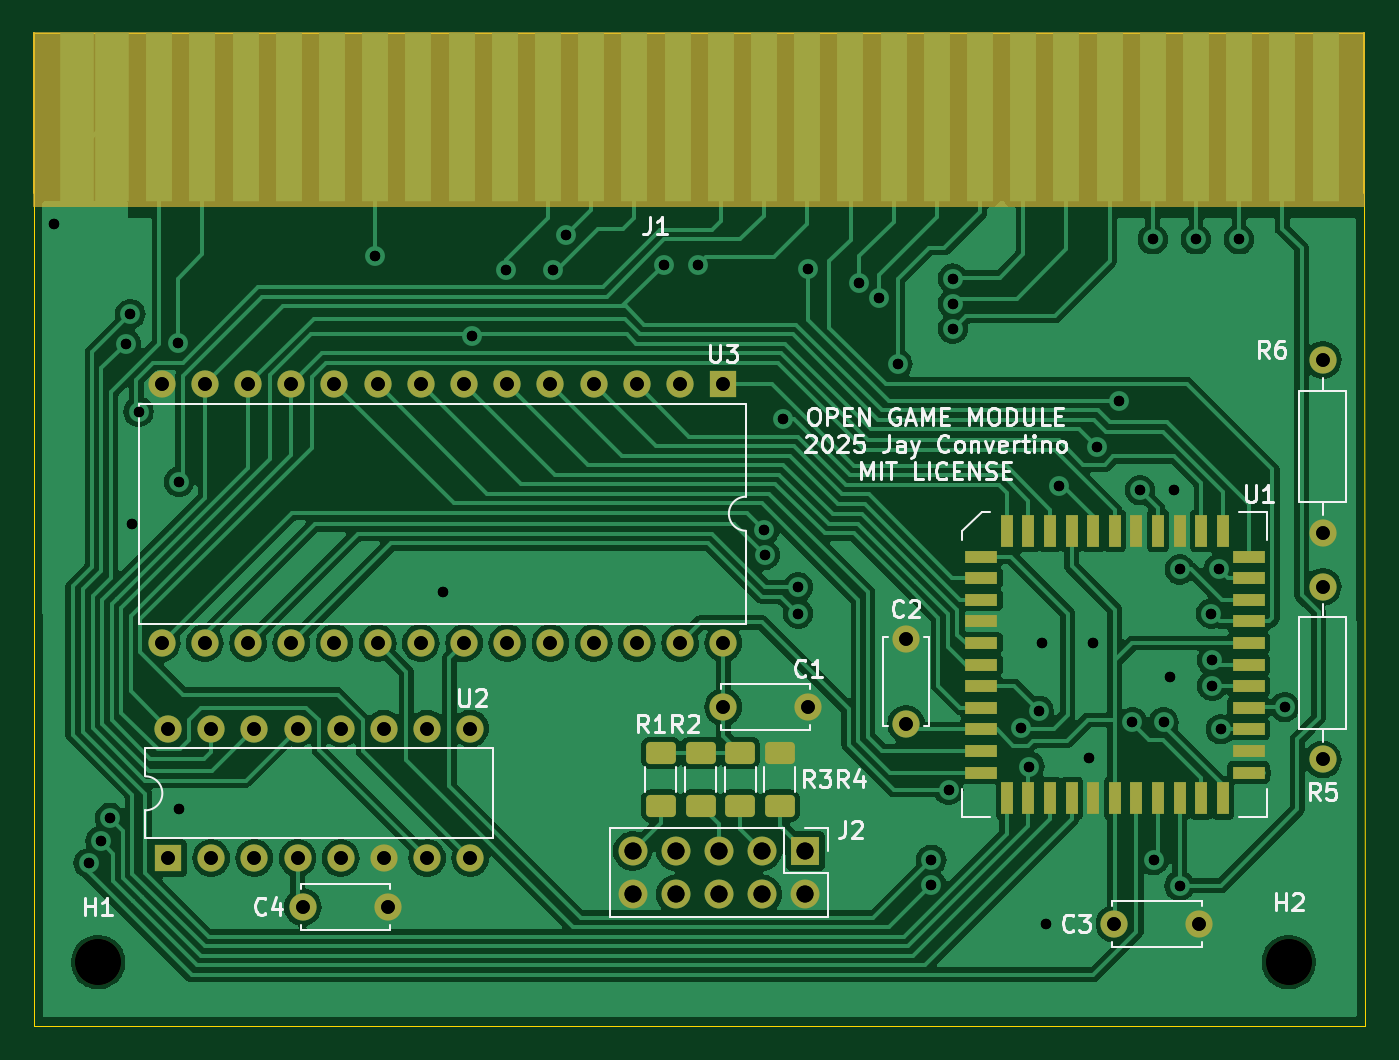
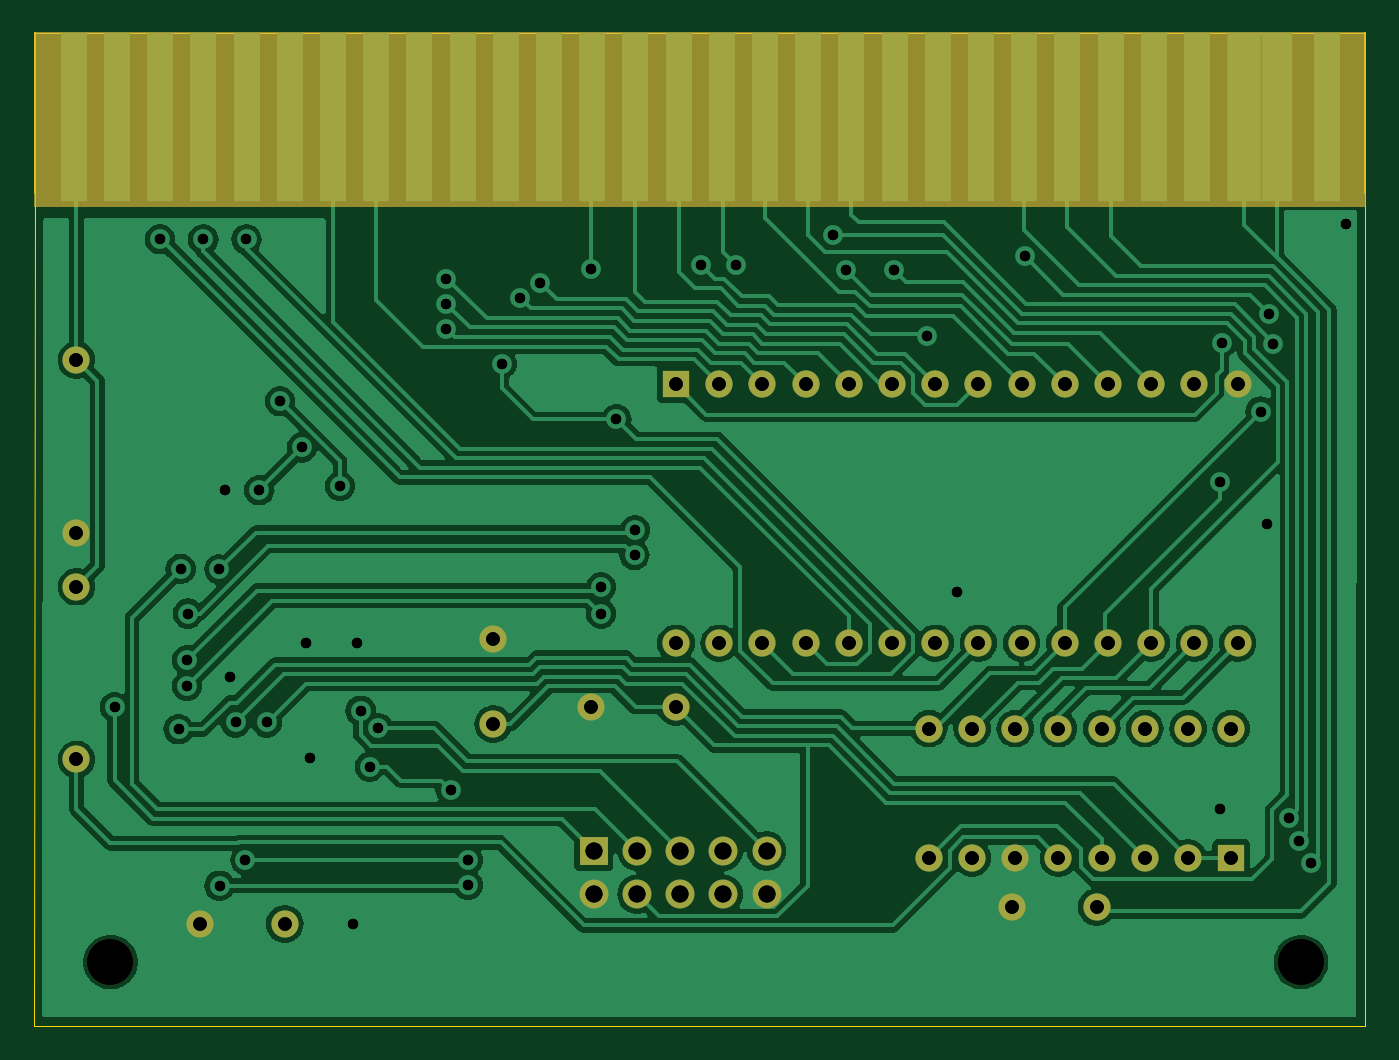
Circuit board: 12 layer files. Board 78.3 x 58.4 mm.
- bottom_copper: open_game_module-B_Cu.gbr (112620 bytes)
- bottom_mask: open_game_module-B_Mask.gbr (3831 bytes)
- paste: open_game_module-B_Paste.gbr (503 bytes)
- bottom_silk: open_game_module-B_Silkscreen.gbr (504 bytes)
- outline: open_game_module-Edge_Cuts.gbr (915 bytes)
- top_copper: open_game_module-F_Cu.gbr (143172 bytes)
- top_mask: open_game_module-F_Mask.gbr (5969 bytes)
- paste: open_game_module-F_Paste.gbr (2664 bytes)
- top_silk: open_game_module-F_Silkscreen.gbr (37890 bytes)
- drill: open_game_module-NPTH.drl (406 bytes)
- drill: open_game_module-PTH.drl (2496 bytes)
- drill: open_game_module.drl (2595 bytes)

=== bottom_copper: open_game_module-B_Cu.gbr (112620 bytes, source omitted) ===
=== bottom_mask: open_game_module-B_Mask.gbr ===
%TF.GenerationSoftware,KiCad,Pcbnew,8.0.9-8.0.9-0~ubuntu24.04.1*%
%TF.CreationDate,2025-06-01T20:33:10-04:00*%
%TF.ProjectId,open_game_module,6f70656e-5f67-4616-9d65-5f6d6f64756c,rev?*%
%TF.SameCoordinates,Original*%
%TF.FileFunction,Soldermask,Bot*%
%TF.FilePolarity,Negative*%
%FSLAX46Y46*%
G04 Gerber Fmt 4.6, Leading zero omitted, Abs format (unit mm)*
G04 Created by KiCad (PCBNEW 8.0.9-8.0.9-0~ubuntu24.04.1) date 2025-06-01 20:33:10*
%MOMM*%
%LPD*%
G01*
G04 APERTURE LIST*
%ADD10C,0.100000*%
%ADD11R,1.700000X1.700000*%
%ADD12O,1.700000X1.700000*%
%ADD13C,1.600000*%
%ADD14R,1.600000X1.600000*%
%ADD15O,1.600000X1.600000*%
%ADD16R,1.524000X9.906000*%
%ADD17R,2.032000X9.906000*%
%ADD18R,1.778000X9.906000*%
%ADD19C,2.700000*%
G04 APERTURE END LIST*
%TO.C,J1*%
D10*
X92465000Y-66615000D02*
X170697000Y-66615000D01*
X170697000Y-76775000D01*
X92465000Y-76775000D01*
X92465000Y-66615000D01*
G36*
X92465000Y-66615000D02*
G01*
X170697000Y-66615000D01*
X170697000Y-76775000D01*
X92465000Y-76775000D01*
X92465000Y-66615000D01*
G37*
%TD*%
D11*
%TO.C,J2*%
X137830000Y-114710000D03*
D12*
X137830000Y-117250000D03*
X135290000Y-114710000D03*
X135290000Y-117250000D03*
X132750000Y-114710000D03*
X132750000Y-117250000D03*
X130210000Y-114710000D03*
X130210000Y-117250000D03*
X127670000Y-114710000D03*
X127670000Y-117250000D03*
%TD*%
D13*
%TO.C,C1*%
X133000000Y-106250000D03*
X138000000Y-106250000D03*
%TD*%
%TO.C,C2*%
X143750000Y-107256250D03*
X143750000Y-102256250D03*
%TD*%
D14*
%TO.C,U3*%
X133000000Y-87260000D03*
D15*
X130460000Y-87260000D03*
X127920000Y-87260000D03*
X125380000Y-87260000D03*
X122840000Y-87260000D03*
X120300000Y-87260000D03*
X117760000Y-87260000D03*
X115220000Y-87260000D03*
X112680000Y-87260000D03*
X110140000Y-87260000D03*
X107600000Y-87260000D03*
X105060000Y-87260000D03*
X102520000Y-87260000D03*
X99980000Y-87260000D03*
X99980000Y-102500000D03*
X102520000Y-102500000D03*
X105060000Y-102500000D03*
X107600000Y-102500000D03*
X110140000Y-102500000D03*
X112680000Y-102500000D03*
X115220000Y-102500000D03*
X117760000Y-102500000D03*
X120300000Y-102500000D03*
X122840000Y-102500000D03*
X125380000Y-102500000D03*
X127920000Y-102500000D03*
X130460000Y-102500000D03*
X133000000Y-102500000D03*
%TD*%
D13*
%TO.C,C3*%
X156000000Y-119000000D03*
X161000000Y-119000000D03*
%TD*%
D14*
%TO.C,U2*%
X100350000Y-115130000D03*
D15*
X102890000Y-115130000D03*
X105430000Y-115130000D03*
X107970000Y-115130000D03*
X110510000Y-115130000D03*
X113050000Y-115130000D03*
X115590000Y-115130000D03*
X118130000Y-115130000D03*
X118130000Y-107510000D03*
X115590000Y-107510000D03*
X113050000Y-107510000D03*
X110510000Y-107510000D03*
X107970000Y-107510000D03*
X105430000Y-107510000D03*
X102890000Y-107510000D03*
X100350000Y-107510000D03*
%TD*%
D16*
%TO.C,J1*%
X168411000Y-71568000D03*
X165871000Y-71568000D03*
X163331000Y-71568000D03*
X160791000Y-71568000D03*
X158251000Y-71568000D03*
X155711000Y-71568000D03*
X153171000Y-71568000D03*
X150631000Y-71568000D03*
X148091000Y-71568000D03*
X145551000Y-71568000D03*
X143011000Y-71568000D03*
X140471000Y-71568000D03*
X137931000Y-71568000D03*
X135391000Y-71568000D03*
X132851000Y-71568000D03*
X130311000Y-71568000D03*
X127771000Y-71568000D03*
X125231000Y-71568000D03*
X122691000Y-71568000D03*
X120151000Y-71568000D03*
X117611000Y-71568000D03*
X115071000Y-71568000D03*
X112531000Y-71568000D03*
X109991000Y-71568000D03*
X107451000Y-71568000D03*
X104911000Y-71568000D03*
X102371000Y-71568000D03*
D17*
X99577000Y-71568000D03*
D18*
X97672000Y-71568000D03*
D16*
X94751000Y-71568000D03*
%TD*%
D19*
%TO.C,H1*%
X96250000Y-121250000D03*
%TD*%
D13*
%TO.C,C4*%
X108270000Y-118010000D03*
X113270000Y-118010000D03*
%TD*%
%TO.C,R6*%
X168250000Y-96000000D03*
D15*
X168250000Y-85840000D03*
%TD*%
D19*
%TO.C,H2*%
X166250000Y-121250000D03*
%TD*%
D13*
%TO.C,R5*%
X168250000Y-99170000D03*
D15*
X168250000Y-109330000D03*
%TD*%
M02*

=== paste: open_game_module-B_Paste.gbr ===
%TF.GenerationSoftware,KiCad,Pcbnew,8.0.9-8.0.9-0~ubuntu24.04.1*%
%TF.CreationDate,2025-06-01T20:33:10-04:00*%
%TF.ProjectId,open_game_module,6f70656e-5f67-4616-9d65-5f6d6f64756c,rev?*%
%TF.SameCoordinates,Original*%
%TF.FileFunction,Paste,Bot*%
%TF.FilePolarity,Positive*%
%FSLAX46Y46*%
G04 Gerber Fmt 4.6, Leading zero omitted, Abs format (unit mm)*
G04 Created by KiCad (PCBNEW 8.0.9-8.0.9-0~ubuntu24.04.1) date 2025-06-01 20:33:10*
%MOMM*%
%LPD*%
G01*
G04 APERTURE LIST*
G04 APERTURE END LIST*
M02*

=== bottom_silk: open_game_module-B_Silkscreen.gbr ===
%TF.GenerationSoftware,KiCad,Pcbnew,8.0.9-8.0.9-0~ubuntu24.04.1*%
%TF.CreationDate,2025-06-01T20:33:10-04:00*%
%TF.ProjectId,open_game_module,6f70656e-5f67-4616-9d65-5f6d6f64756c,rev?*%
%TF.SameCoordinates,Original*%
%TF.FileFunction,Legend,Bot*%
%TF.FilePolarity,Positive*%
%FSLAX46Y46*%
G04 Gerber Fmt 4.6, Leading zero omitted, Abs format (unit mm)*
G04 Created by KiCad (PCBNEW 8.0.9-8.0.9-0~ubuntu24.04.1) date 2025-06-01 20:33:10*
%MOMM*%
%LPD*%
G01*
G04 APERTURE LIST*
G04 APERTURE END LIST*
M02*

=== outline: open_game_module-Edge_Cuts.gbr ===
%TF.GenerationSoftware,KiCad,Pcbnew,8.0.9-8.0.9-0~ubuntu24.04.1*%
%TF.CreationDate,2025-06-01T20:33:10-04:00*%
%TF.ProjectId,open_game_module,6f70656e-5f67-4616-9d65-5f6d6f64756c,rev?*%
%TF.SameCoordinates,Original*%
%TF.FileFunction,Profile,NP*%
%FSLAX46Y46*%
G04 Gerber Fmt 4.6, Leading zero omitted, Abs format (unit mm)*
G04 Created by KiCad (PCBNEW 8.0.9-8.0.9-0~ubuntu24.04.1) date 2025-06-01 20:33:10*
%MOMM*%
%LPD*%
G01*
G04 APERTURE LIST*
%TA.AperFunction,Profile*%
%ADD10C,0.050000*%
%TD*%
%TA.AperFunction,Profile*%
%ADD11C,0.100000*%
%TD*%
G04 APERTURE END LIST*
D10*
X170750000Y-125000000D02*
X170697000Y-76013000D01*
X92500000Y-125000000D02*
X170750000Y-125000000D01*
X92500000Y-125000000D02*
X92465000Y-76013000D01*
D11*
%TO.C,J1*%
X92465000Y-76013000D02*
X92465000Y-66615000D01*
D10*
X170697000Y-66615000D02*
X92465000Y-66615000D01*
D11*
X170697000Y-66615000D02*
X170697000Y-76013000D01*
%TD*%
M02*

=== top_copper: open_game_module-F_Cu.gbr (143172 bytes, source omitted) ===
=== top_mask: open_game_module-F_Mask.gbr (5969 bytes, source omitted) ===
=== paste: open_game_module-F_Paste.gbr (2664 bytes, source withheld) ===
=== top_silk: open_game_module-F_Silkscreen.gbr (37890 bytes, source omitted) ===
=== drill: open_game_module-NPTH.drl ===
M48
; DRILL file {KiCad 8.0.9-8.0.9-0~ubuntu24.04.1} date 2025-06-01T20:33:13-0400
; FORMAT={-:-/ absolute / inch / decimal}
; #@! TF.CreationDate,2025-06-01T20:33:13-04:00
; #@! TF.GenerationSoftware,Kicad,Pcbnew,8.0.9-8.0.9-0~ubuntu24.04.1
; #@! TF.FileFunction,NonPlated,1,2,NPTH
FMAT,2
INCH
; #@! TA.AperFunction,NonPlated,NPTH,ComponentDrill
T1C0.1063
%
G90
G05
T1
X3.7894Y-4.7736
X6.5453Y-4.7736
M30

=== drill: open_game_module-PTH.drl ===
M48
; DRILL file {KiCad 8.0.9-8.0.9-0~ubuntu24.04.1} date 2025-06-01T20:33:13-0400
; FORMAT={-:-/ absolute / inch / decimal}
; #@! TF.CreationDate,2025-06-01T20:33:13-04:00
; #@! TF.GenerationSoftware,Kicad,Pcbnew,8.0.9-8.0.9-0~ubuntu24.04.1
; #@! TF.FileFunction,Plated,1,2,PTH
FMAT,2
INCH
; #@! TA.AperFunction,Plated,PTH,ViaDrill
T1C0.0240
; #@! TA.AperFunction,Plated,PTH,ComponentDrill
T2C0.0315
; #@! TA.AperFunction,Plated,PTH,ComponentDrill
T3C0.0394
%
G90
G05
T1
X3.686Y-3.0659
X3.7672Y-4.5444
X3.7949Y-4.4934
X3.8169Y-4.4397
X3.8538Y-3.342
X3.8638Y-3.2732
X3.8681Y-3.7598
X3.8829Y-3.499
X3.9731Y-3.3393
X3.9764Y-3.6614
X3.9764Y-4.4193
X4.4291Y-3.1398
X4.5866Y-3.9173
X4.6555Y-3.3238
X4.7326Y-3.1706
X4.8425Y-3.1706
X4.872Y-3.0906
X5.0984Y-3.1594
X5.1772Y-3.1594
X5.331Y-3.7734
X5.3321Y-3.8314
X5.374Y-3.517
X5.4095Y-3.905
X5.4095Y-3.9665
X5.4331Y-3.1687
X5.5501Y-3.2006
X5.5967Y-3.2351
X5.6398Y-3.3888
X5.7179Y-4.5363
X5.7179Y-4.5943
X5.7579Y-4.3745
X5.7677Y-3.1911
X5.7677Y-3.2491
X5.7677Y-3.3071
X5.9252Y-4.2323
X5.9449Y-4.3209
X5.9662Y-4.1913
X5.9744Y-4.0354
X5.9843Y-4.685
X6.0138Y-3.6713
X6.0827Y-4.3012
X6.0925Y-4.0354
X6.1024Y-3.582
X6.1528Y-3.475
X6.1834Y-4.2186
X6.2008Y-3.6811
X6.2304Y-3.1004
X6.2328Y-4.5374
X6.2554Y-4.2186
X6.2697Y-4.1142
X6.2795Y-3.6811
X6.2927Y-4.5965
X6.293Y-3.8644
X6.3304Y-3.1004
X6.3658Y-3.9665
X6.3681Y-4.0748
X6.3681Y-4.1339
X6.3827Y-3.8633
X6.3878Y-4.2345
X6.4304Y-3.1004
X6.5354Y-4.1831
T2
X3.9362Y-3.4354
X3.9362Y-4.0354
X3.9508Y-4.2327
X3.9508Y-4.5327
X4.0362Y-3.4354
X4.0362Y-4.0354
X4.0508Y-4.2327
X4.0508Y-4.5327
X4.1362Y-3.4354
X4.1362Y-4.0354
X4.1508Y-4.2327
X4.1508Y-4.5327
X4.2362Y-3.4354
X4.2362Y-4.0354
X4.2508Y-4.2327
X4.2508Y-4.5327
X4.2626Y-4.6461
X4.3362Y-3.4354
X4.3362Y-4.0354
X4.3508Y-4.2327
X4.3508Y-4.5327
X4.4362Y-3.4354
X4.4362Y-4.0354
X4.4508Y-4.2327
X4.4508Y-4.5327
X4.4594Y-4.6461
X4.5362Y-3.4354
X4.5362Y-4.0354
X4.5508Y-4.2327
X4.5508Y-4.5327
X4.6362Y-3.4354
X4.6362Y-4.0354
X4.6508Y-4.2327
X4.6508Y-4.5327
X4.7362Y-3.4354
X4.7362Y-4.0354
X4.8362Y-3.4354
X4.8362Y-4.0354
X4.9362Y-3.4354
X4.9362Y-4.0354
X5.0362Y-3.4354
X5.0362Y-4.0354
X5.1362Y-3.4354
X5.1362Y-4.0354
X5.2362Y-3.4354
X5.2362Y-4.0354
X5.2362Y-4.1831
X5.4331Y-4.1831
X5.6594Y-4.0258
X5.6594Y-4.2227
X6.1417Y-4.685
X6.3386Y-4.685
X6.624Y-3.3795
X6.624Y-3.7795
X6.624Y-3.9043
X6.624Y-4.3043
T3
X5.0264Y-4.5161
X5.0264Y-4.6161
X5.1264Y-4.5161
X5.1264Y-4.6161
X5.2264Y-4.5161
X5.2264Y-4.6161
X5.3264Y-4.5161
X5.3264Y-4.6161
X5.4264Y-4.5161
X5.4264Y-4.6161
M30

=== drill: open_game_module.drl ===
M48
; DRILL file {KiCad 8.0.9-8.0.9-0~ubuntu24.04.1} date 2025-05-21T20:14:07-0400
; FORMAT={-:-/ absolute / inch / decimal}
; #@! TF.CreationDate,2025-05-21T20:14:07-04:00
; #@! TF.GenerationSoftware,Kicad,Pcbnew,8.0.9-8.0.9-0~ubuntu24.04.1
; #@! TF.FileFunction,MixedPlating,1,2
FMAT,2
INCH
; #@! TA.AperFunction,Plated,PTH,ViaDrill
T1C0.0240
; #@! TA.AperFunction,Plated,PTH,ComponentDrill
T2C0.0315
; #@! TA.AperFunction,Plated,PTH,ComponentDrill
T3C0.0394
; #@! TA.AperFunction,NonPlated,NPTH,ComponentDrill
T4C0.1063
%
G90
G05
T1
X3.686Y-3.0659
X3.7672Y-4.5444
X3.7949Y-4.4934
X3.8169Y-4.4397
X3.8538Y-3.342
X3.8638Y-3.2732
X3.8681Y-3.7598
X3.8829Y-3.499
X3.9731Y-3.3393
X3.9764Y-3.6614
X3.9764Y-4.4193
X4.4291Y-3.1398
X4.5866Y-3.9173
X4.6555Y-3.3238
X4.7326Y-3.1706
X4.8425Y-3.1706
X4.872Y-3.0906
X5.0984Y-3.1594
X5.1772Y-3.1594
X5.331Y-3.7734
X5.3321Y-3.8314
X5.374Y-3.517
X5.4095Y-3.905
X5.4095Y-3.9665
X5.4331Y-3.1687
X5.5501Y-3.2006
X5.5967Y-3.2351
X5.6398Y-3.3888
X5.7179Y-4.5363
X5.7179Y-4.5943
X5.7579Y-4.3745
X5.7677Y-3.1911
X5.7677Y-3.2491
X5.7677Y-3.3071
X5.9252Y-4.2323
X5.9449Y-4.3209
X5.9662Y-4.1913
X5.9744Y-4.0354
X5.9843Y-4.685
X6.0138Y-3.6713
X6.0827Y-4.3012
X6.0925Y-4.0354
X6.1024Y-3.582
X6.1528Y-3.475
X6.1834Y-4.2186
X6.2008Y-3.6811
X6.2304Y-3.1004
X6.2328Y-4.5374
X6.2554Y-4.2186
X6.2697Y-4.1142
X6.2795Y-3.6811
X6.2927Y-4.5965
X6.293Y-3.8644
X6.3304Y-3.1004
X6.3658Y-3.9665
X6.3681Y-4.0748
X6.3681Y-4.1339
X6.3827Y-3.8633
X6.3878Y-4.2345
X6.4304Y-3.1004
X6.5354Y-4.1831
T2
X3.9362Y-3.4354
X3.9362Y-4.0354
X3.9508Y-4.2327
X3.9508Y-4.5327
X4.0362Y-3.4354
X4.0362Y-4.0354
X4.0508Y-4.2327
X4.0508Y-4.5327
X4.1362Y-3.4354
X4.1362Y-4.0354
X4.1508Y-4.2327
X4.1508Y-4.5327
X4.2362Y-3.4354
X4.2362Y-4.0354
X4.2508Y-4.2327
X4.2508Y-4.5327
X4.2626Y-4.6461
X4.3362Y-3.4354
X4.3362Y-4.0354
X4.3508Y-4.2327
X4.3508Y-4.5327
X4.4362Y-3.4354
X4.4362Y-4.0354
X4.4508Y-4.2327
X4.4508Y-4.5327
X4.4594Y-4.6461
X4.5362Y-3.4354
X4.5362Y-4.0354
X4.5508Y-4.2327
X4.5508Y-4.5327
X4.6362Y-3.4354
X4.6362Y-4.0354
X4.6508Y-4.2327
X4.6508Y-4.5327
X4.7362Y-3.4354
X4.7362Y-4.0354
X4.8362Y-3.4354
X4.8362Y-4.0354
X4.9362Y-3.4354
X4.9362Y-4.0354
X5.0362Y-3.4354
X5.0362Y-4.0354
X5.1362Y-3.4354
X5.1362Y-4.0354
X5.2362Y-3.4354
X5.2362Y-4.0354
X5.2362Y-4.1831
X5.4331Y-4.1831
X5.6594Y-4.0258
X5.6594Y-4.2227
X6.1417Y-4.685
X6.3386Y-4.685
X6.624Y-3.3795
X6.624Y-3.7795
X6.624Y-3.9043
X6.624Y-4.3043
T3
X5.0264Y-4.5161
X5.0264Y-4.6161
X5.1264Y-4.5161
X5.1264Y-4.6161
X5.2264Y-4.5161
X5.2264Y-4.6161
X5.3264Y-4.5161
X5.3264Y-4.6161
X5.4264Y-4.5161
X5.4264Y-4.6161
T4
X3.7894Y-4.7736
X6.5453Y-4.7736
M30
